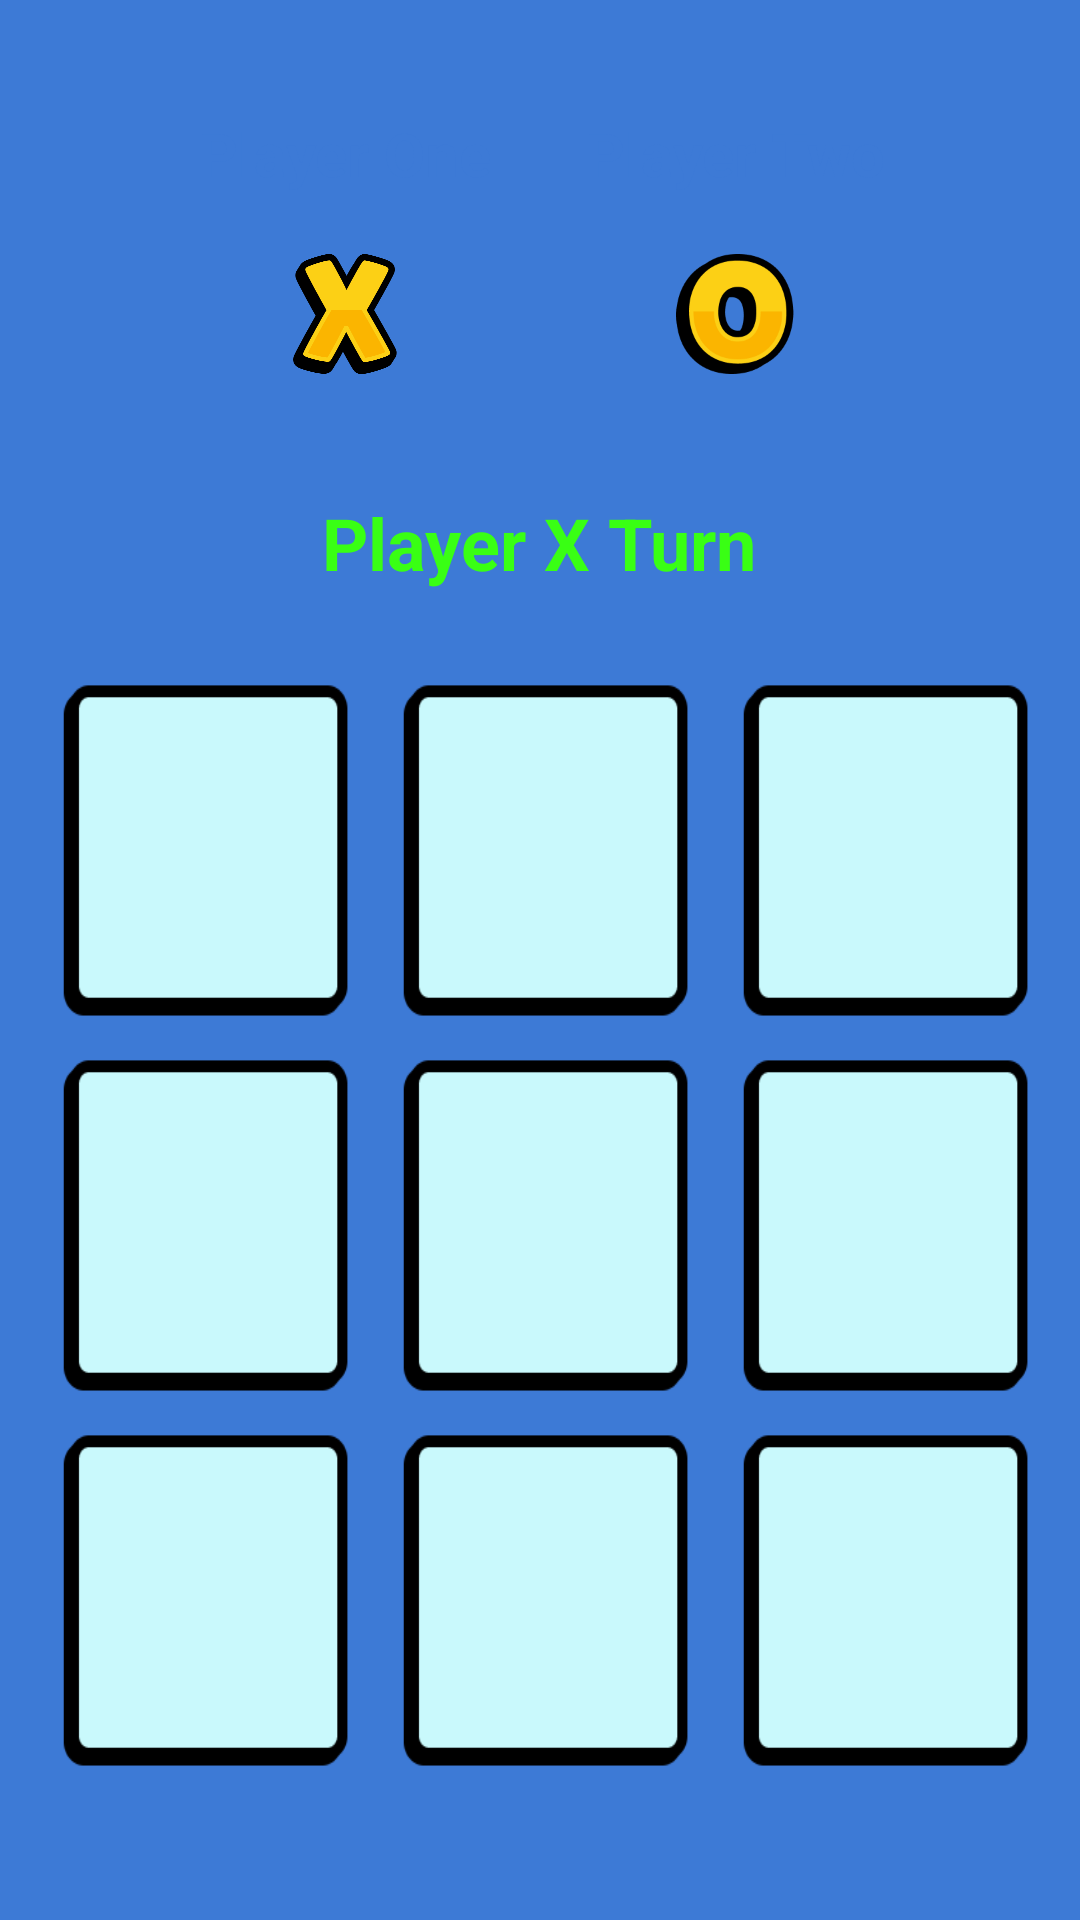

This screen was rendered from an Android layout file. Write that file and the resources it references.
<!-- AndroidManifest.xml: application theme Theme.Connect3Game -->
<!-- res/layout/activity_game_screen.xml -->
<?xml version="1.0" encoding="utf-8"?>
<RelativeLayout xmlns:android="http://schemas.android.com/apk/res/android"
    xmlns:tools="http://schemas.android.com/tools"
    android:id="@+id/main"
    android:layout_width="match_parent"
    android:layout_height="match_parent"
    android:background="@color/primary"
    tools:context="View.GameScreen">

    <LinearLayout
        android:layout_width="match_parent"
        android:layout_height="wrap_content"
        android:gravity="center"
        android:orientation="vertical"
        android:layout_alignParentTop="true"
        android:layout_above="@+id/container">

        <LinearLayout
            android:layout_width="match_parent"
            android:layout_height="wrap_content"
            android:gravity="center"
            android:orientation="horizontal"
            tools:ignore="ObsoleteLayoutParam">

            <LinearLayout
                android:id="@+id/playerOneLayout"
                android:layout_width="120dp"
                android:layout_height="wrap_content"
                android:background="@drawable/white_box"
                android:gravity="center"
                android:orientation="vertical">

                <TextView
                    android:layout_width="match_parent"
                    android:layout_height="wrap_content"
                    android:layout_marginTop="20dp"
                    android:text="@string/playerOne"
                    android:id="@+id/playerOneName"
                    android:textSize="20sp"
                    android:gravity="center"
                    android:textStyle="bold"
                    android:textColor="@color/primary"
                    android:maxLines="1" />

                <ImageView
                    android:layout_width="40dp"
                    android:layout_height="40dp"
                    android:src="@mipmap/xplayer"
                    android:layout_marginTop="20dp"
                    android:layout_marginBottom="20dp"
                    android:layout_gravity="center"
                    tools:ignore="ContentDescription" />

            </LinearLayout>

            <LinearLayout
                android:layout_width="120dp"
                android:layout_height="wrap_content"
                android:layout_marginStart="10dp"
                android:id="@+id/playerTwoLayout"
                android:orientation="vertical"
                android:gravity="center"
                android:background="@drawable/white_box">

                <TextView
                    android:layout_width="match_parent"
                    android:layout_height="wrap_content"
                    android:layout_marginTop="20dp"
                    android:text="@string/playerTwo"
                    android:id="@+id/playerTwoName"
                    android:textSize="20sp"
                    android:gravity="center"
                    android:textStyle="bold"
                    android:textColor="@color/primary"
                    android:maxLines="1" />

                <ImageView
                    android:layout_width="40dp"
                    android:layout_height="40dp"
                    android:importantForAccessibility="no"
                    android:src="@mipmap/oplayer"
                    android:layout_marginTop="20dp"
                    android:layout_marginBottom="20dp"
                    android:layout_gravity="center" />

            </LinearLayout>

        </LinearLayout>

        <TextView
            android:id="@+id/playerTurnText"
            android:layout_width="wrap_content"
            android:layout_height="wrap_content"
            android:gravity="center"
            android:layout_marginTop="20dp"
            android:text="@string/player_turn"
            android:textColor="@color/green"
            android:textSize="24sp"
            android:textStyle="bold" />

    </LinearLayout>

    <LinearLayout
        android:id="@+id/container"
        android:layout_width="match_parent"
        android:layout_height="wrap_content"
        android:layout_alignParentBottom="true"
        android:layout_marginStart="10dp"
        android:layout_marginEnd="10dp"
        android:layout_marginBottom="50dp"
        android:orientation="vertical">

        <LinearLayout
            android:layout_width="match_parent"
            android:layout_height="wrap_content"
            android:orientation="horizontal"
            android:weightSum="3">

            <ImageView
                android:id="@+id/image1"
                android:layout_width="0dp"
                android:layout_height="115dp"
                android:layout_weight="1"
                android:background="@drawable/boardtile"
                android:layout_marginTop="10dp"
                android:layout_marginEnd="5dp"
                android:layout_marginStart="10dp"
                android:padding="20dp"
                android:adjustViewBounds="true"
                tools:ignore="ContentDescription" />

            <ImageView
                android:id="@+id/image2"
                android:layout_width="0dp"
                android:layout_height="115dp"
                android:layout_weight="1"
                android:background="@drawable/boardtile"
                android:layout_marginTop="10dp"
                android:layout_marginEnd="5dp"
                android:layout_marginStart="10dp"
                android:padding="20dp"
                android:adjustViewBounds="true"
                tools:ignore="ContentDescription" />

            <ImageView
                android:id="@+id/image3"
                android:layout_width="0dp"
                android:layout_height="115dp"
                android:layout_weight="1"
                android:background="@drawable/boardtile"
                android:layout_marginTop="10dp"
                android:layout_marginEnd="5dp"
                android:layout_marginStart="10dp"
                android:padding="20dp"
                android:adjustViewBounds="true"
                tools:ignore="ContentDescription" />

        </LinearLayout>

        <LinearLayout
            android:layout_width="match_parent"
            android:layout_height="wrap_content"
            android:orientation="horizontal"
            android:weightSum="3">

            <ImageView
                android:id="@+id/image4"
                android:layout_width="0dp"
                android:layout_height="115dp"
                android:layout_weight="1"
                android:background="@drawable/boardtile"
                android:layout_marginTop="10dp"
                android:layout_marginEnd="5dp"
                android:layout_marginStart="10dp"
                android:padding="20dp"
                android:adjustViewBounds="true"
                tools:ignore="ContentDescription" />

            <ImageView
                android:id="@+id/image5"
                android:layout_width="0dp"
                android:layout_height="115dp"
                android:layout_weight="1"
                android:background="@drawable/boardtile"
                android:layout_marginTop="10dp"
                android:layout_marginEnd="5dp"
                android:layout_marginStart="10dp"
                android:padding="20dp"
                android:adjustViewBounds="true"
                tools:ignore="ContentDescription" />

            <ImageView
                android:id="@+id/image6"
                android:layout_width="0dp"
                android:layout_height="115dp"
                android:layout_weight="1"
                android:background="@drawable/boardtile"
                android:layout_marginTop="10dp"
                android:layout_marginEnd="5dp"
                android:layout_marginStart="10dp"
                android:padding="20dp"
                android:adjustViewBounds="true"
                tools:ignore="ContentDescription" />

        </LinearLayout>

        <LinearLayout
            android:layout_width="match_parent"
            android:layout_height="wrap_content"
            android:orientation="horizontal"
            android:weightSum="3">

            <ImageView
                android:id="@+id/image7"
                android:layout_width="0dp"
                android:layout_height="115dp"
                android:layout_weight="1"
                android:background="@drawable/boardtile"
                android:layout_marginTop="10dp"
                android:layout_marginEnd="5dp"
                android:layout_marginStart="10dp"
                android:padding="20dp"
                android:adjustViewBounds="true"
                tools:ignore="ContentDescription" />

            <ImageView
                android:id="@+id/image8"
                android:layout_width="0dp"
                android:layout_height="115dp"
                android:layout_weight="1"
                android:background="@drawable/boardtile"
                android:layout_marginTop="10dp"
                android:layout_marginEnd="5dp"
                android:layout_marginStart="10dp"
                android:padding="20dp"
                android:adjustViewBounds="true"
                tools:ignore="ContentDescription" />

            <ImageView
                android:id="@+id/image9"
                android:layout_width="0dp"
                android:layout_height="115dp"
                android:layout_weight="1"
                android:background="@drawable/boardtile"
                android:layout_marginTop="10dp"
                android:layout_marginEnd="5dp"
                android:layout_marginStart="10dp"
                android:padding="20dp"
                android:adjustViewBounds="true"
                tools:ignore="ContentDescription" />

        </LinearLayout>

    </LinearLayout>

</RelativeLayout>
<!-- resources referenced by this layout -->
<resources>
  <color name="green">#FF39FF14</color>
  <color name="primary">#FF3D7AD6</color>
  <!-- drawable boardtile: png bitmap (drawable, 1596 bytes) -->
  <!-- mipmap oplayer: png bitmap (mipmap-hdpi, 6578 bytes) -->
  <!-- mipmap xplayer: png bitmap (mipmap-hdpi, 12558 bytes) -->
  <string name="playerOne">Player One</string>
  <string name="playerTwo">Player Two</string>
  <string name="player_turn">Player X Turn</string>
  <style name="Theme.Connect3Game" parent="Base.Theme.Connect3Game" />
  <style name="Base.Theme.Connect3Game" parent="Theme.Material3.DayNight.NoActionBar">
          
          <item name="colorPrimary">@color/primary</item>
          <item name="colorPrimaryVariant">@color/primary</item>
          <item name="colorOnPrimary">@color/white</item>
          
          <item name="colorSecondary">@color/teal_200</item>
          <item name="colorSecondaryVariant">@color/teal_700</item>
          <item name="colorOnSecondary">@color/black</item>
  <item name="android:windowIsTranslucent"> true</item>
      </style>
  <color name="white">#FFFFFFFF</color>
  <color name="teal_200">#FF03DAC5</color>
  <color name="teal_700">#FF018786</color>
  <color name="black">#FF000000</color>
</resources>
